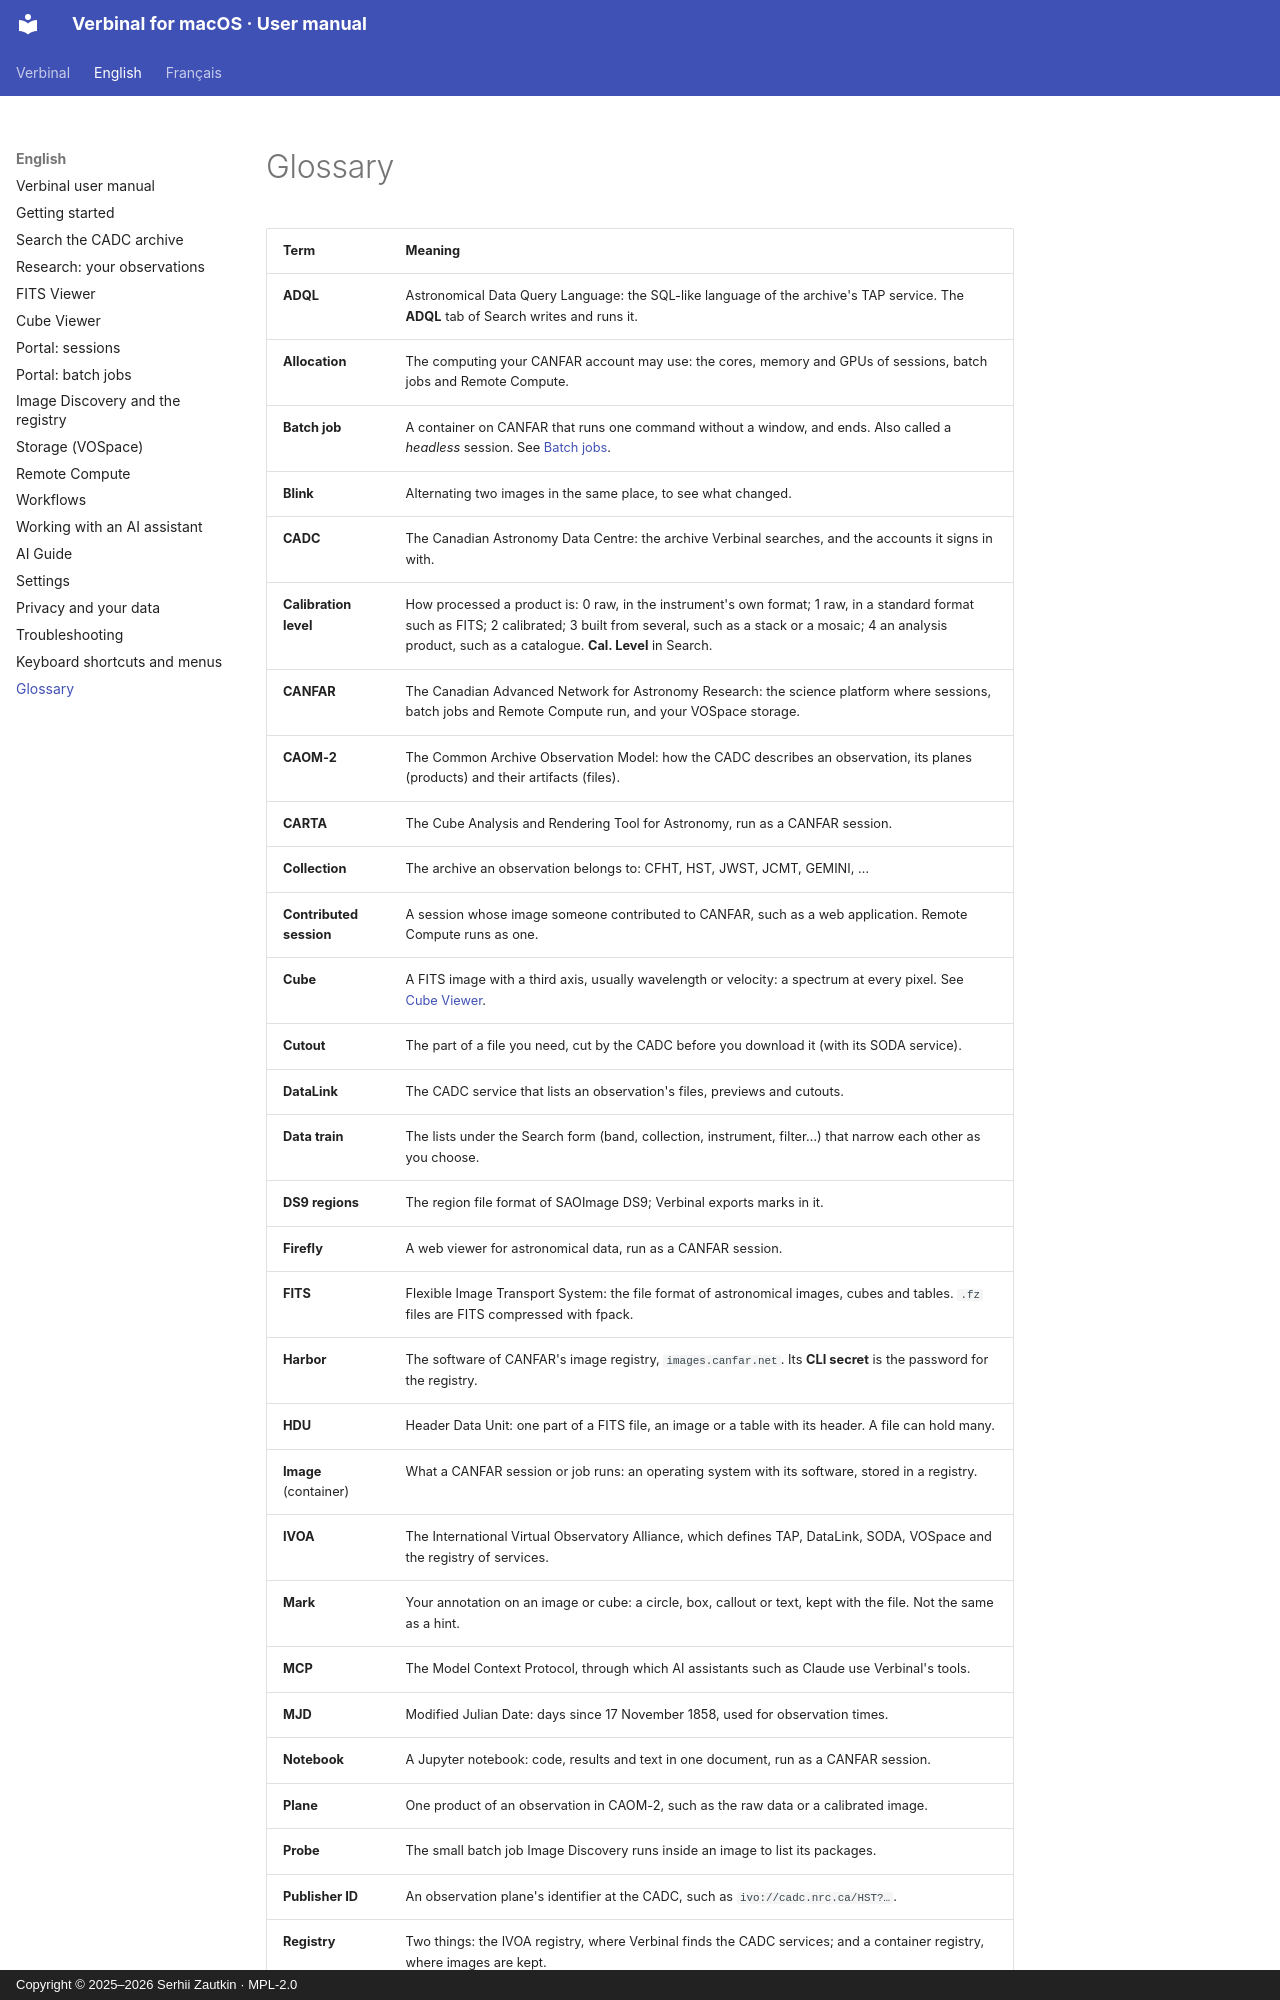

repository: szautkin/canfar-macos · page: en/b-glossary/index.html · generator: mkdocs · copyright: Copyright © 2025–2026 Serhii Zautkin · MPL-2.0

# Glossary

| Term | Meaning |
|---|---|
| **ADQL** | Astronomical Data Query Language: the SQL-like language of the archive's TAP service. The **ADQL** tab of Search writes and runs it. |
| **Allocation** | The computing your CANFAR account may use: the cores, memory and GPUs of sessions, batch jobs and Remote Compute. |
| **Batch job** | A container on CANFAR that runs one command without a window, and ends. Also called a *headless* session. See [Batch jobs](07-batch-jobs.md). |
| **Blink** | Alternating two images in the same place, to see what changed. |
| **CADC** | The Canadian Astronomy Data Centre: the archive Verbinal searches, and the accounts it signs in with. |
| **Calibration level** | How processed a product is: 0 raw, in the instrument's own format; 1 raw, in a standard format such as FITS; 2 calibrated; 3 built from several, such as a stack or a mosaic; 4 an analysis product, such as a catalogue. **Cal. Level** in Search. |
| **CANFAR** | The Canadian Advanced Network for Astronomy Research: the science platform where sessions, batch jobs and Remote Compute run, and your VOSpace storage. |
| **CAOM-2** | The Common Archive Observation Model: how the CADC describes an observation, its planes (products) and their artifacts (files). |
| **CARTA** | The Cube Analysis and Rendering Tool for Astronomy, run as a CANFAR session. |
| **Collection** | The archive an observation belongs to: CFHT, HST, JWST, JCMT, GEMINI, … |
| **Contributed session** | A session whose image someone contributed to CANFAR, such as a web application. Remote Compute runs as one. |
| **Cube** | A FITS image with a third axis, usually wavelength or velocity: a spectrum at every pixel. See [Cube Viewer](05-cube-viewer.md). |
| **Cutout** | The part of a file you need, cut by the CADC before you download it (with its SODA service). |
| **DataLink** | The CADC service that lists an observation's files, previews and cutouts. |
| **Data train** | The lists under the Search form (band, collection, instrument, filter…) that narrow each other as you choose. |
| **DS9 regions** | The region file format of SAOImage DS9; Verbinal exports marks in it. |
| **Firefly** | A web viewer for astronomical data, run as a CANFAR session. |
| **FITS** | Flexible Image Transport System: the file format of astronomical images, cubes and tables. `.fz` files are FITS compressed with fpack. |
| **Harbor** | The software of CANFAR's image registry, `images.canfar.net`. Its **CLI secret** is the password for the registry. |
| **HDU** | Header Data Unit: one part of a FITS file, an image or a table with its header. A file can hold many. |
| **Image** (container) | What a CANFAR session or job runs: an operating system with its software, stored in a registry. |
| **IVOA** | The International Virtual Observatory Alliance, which defines TAP, DataLink, SODA, VOSpace and the registry of services. |
| **Mark** | Your annotation on an image or cube: a circle, box, callout or text, kept with the file. Not the same as a hint. |
| **MCP** | The Model Context Protocol, through which AI assistants such as Claude use Verbinal's tools. |
| **MJD** | Modified Julian Date: days since 17 November 1858, used for observation times. |
| **Notebook** | A Jupyter notebook: code, results and text in one document, run as a CANFAR session. |
| **Plane** | One product of an observation in CAOM-2, such as the raw data or a calibrated image. |
| **Probe** | The small batch job Image Discovery runs inside an image to list its packages. |
| **Publisher ID** | An ob
